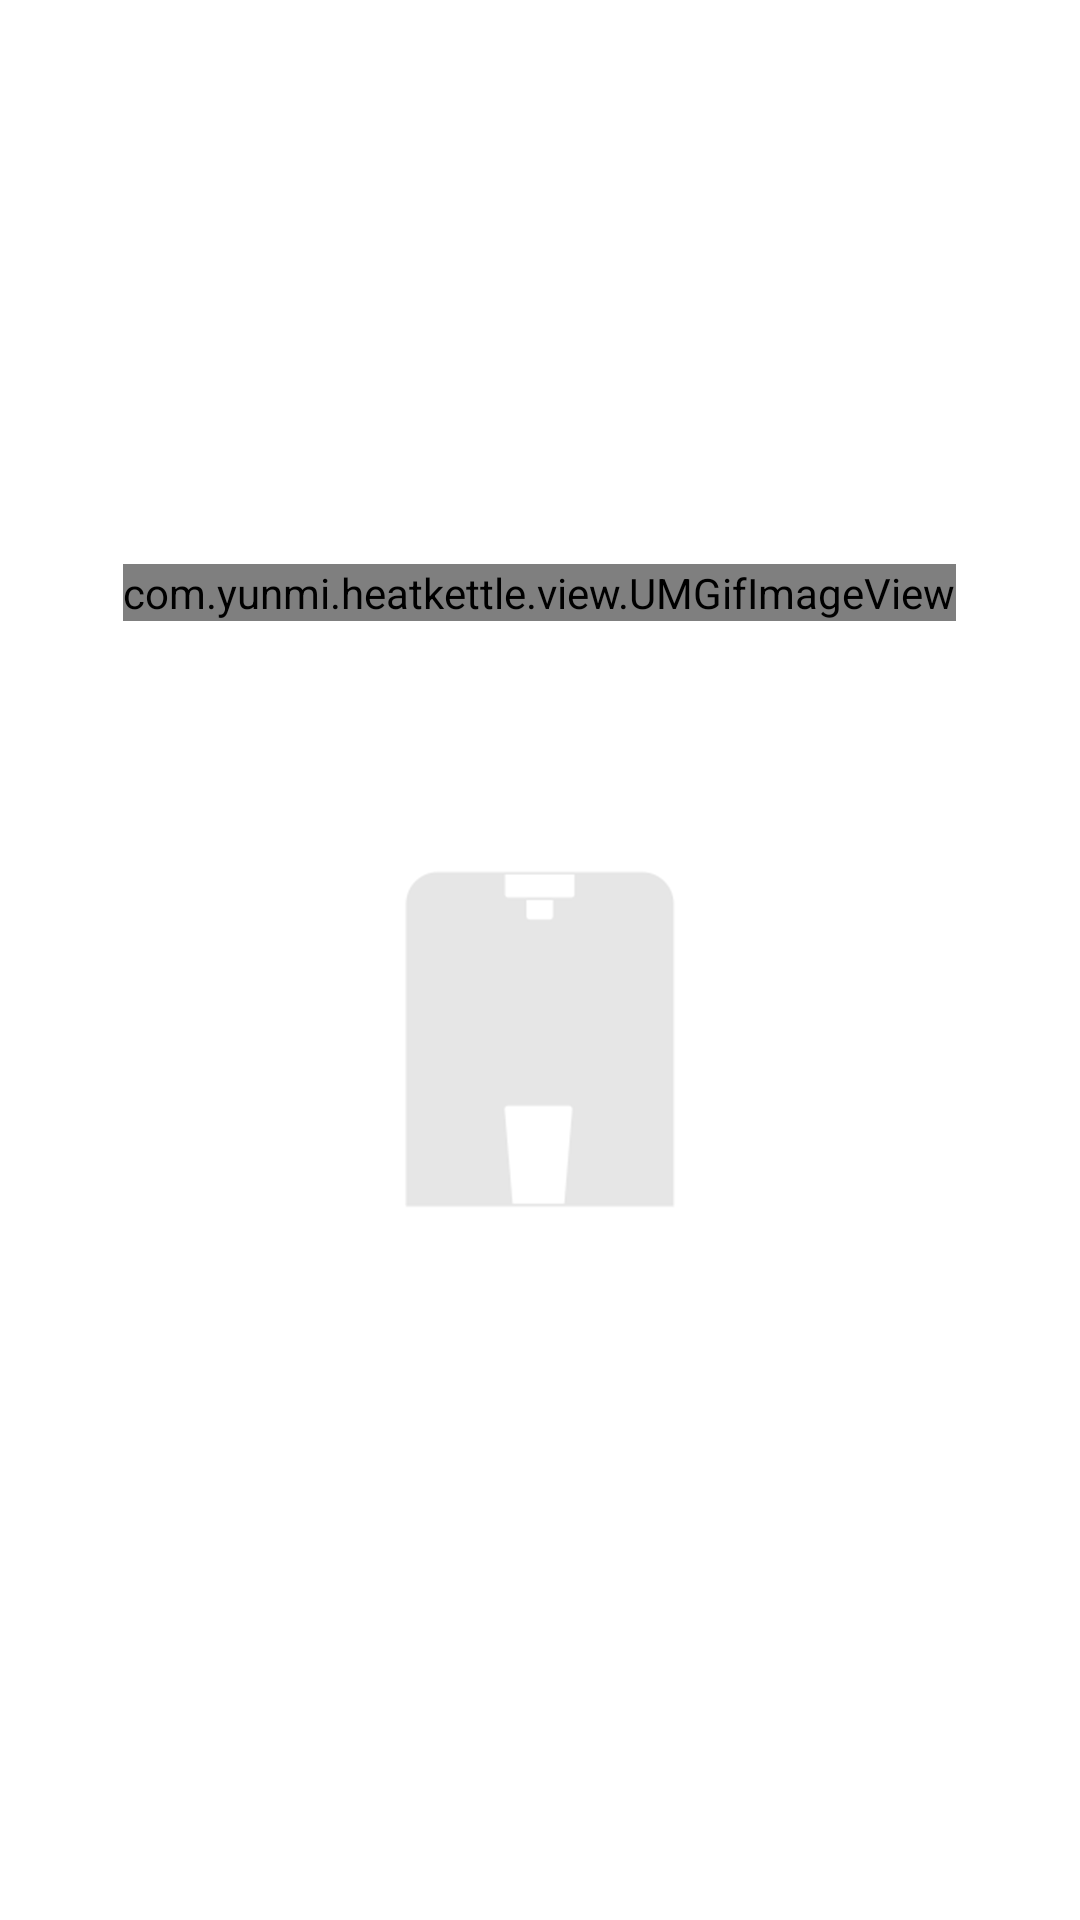

Write the Android layout XML for this screen, with the resource values it uses.
<!-- AndroidManifest.xml: fallback theme Theme.MaterialComponents.DayNight.NoActionBar -->
<!-- res/layout/um_dialog_wash.xml -->
<?xml version="1.0" encoding="utf-8"?>
<LinearLayout xmlns:android="http://schemas.android.com/apk/res/android"
    xmlns:custom="http://schemas.android.com/apk/res/com.yunmi.heatkettle"
    android:layout_width="match_parent"
    android:layout_height="match_parent"
    android:background="@android:color/transparent"
    android:gravity="center"
    android:orientation="vertical">

    <com.yunmi.heatkettle.view.UMGifImageView
        android:layout_width="wrap_content"
        android:layout_height="wrap_content"
        custom:gif="@drawable/flash_wash_smoke" />

    <ImageView
        android:layout_width="wrap_content"
        android:layout_height="wrap_content"
        android:layout_marginBottom="20dp"
        android:layout_marginTop="20dp"
        android:contentDescription="@null"
        android:src="@drawable/icon_wash_machine" />

    <ProgressBar
        android:id="@+id/wash_flash_progress"
        style="?android:attr/progressBarStyleHorizontal"
        android:layout_width="match_parent"
        android:layout_height="14dp"
        android:layout_marginLeft="50dp"
        android:layout_marginRight="50dp"
        android:progressDrawable="@drawable/um_progress_style"
        android:visibility="gone" />

    <TextView
        android:layout_width="wrap_content"
        android:layout_height="wrap_content"
        android:text="@string/um_wash_flash_tip"
        android:textColor="@android:color/white"
        android:textSize="@dimen/font_size_17sp" />
</LinearLayout>
<!-- resources referenced by this layout -->
<resources>
  <!-- drawable flash_wash_smoke: gif bitmap (drawable-xxhdpi, 16750 bytes) -->
  <!-- drawable icon_wash_machine: png bitmap (drawable-xxhdpi, 6176 bytes) -->
  <!-- drawable um_progress_style (drawable) -->
  <?xml version="1.0" encoding="utf-8"?>
  <layer-list xmlns:android="http://schemas.android.com/apk/res/android">
      <item android:id="@android:id/background">
          <shape>
              <padding
                  android:bottom="2dp"
                  android:left="2dp"
                  android:right="2dp"
                  android:top="2dp" />
              <corners android:radius="10dp" />
  
              <solid android:color="#ffffff" />
          </shape>
      </item>
  
      
      <item android:id="@android:id/progress">
  
          <scale
              android:drawable="@drawable/um_progress_center"
              android:scaleWidth="100%" />
      </item>
  </layer-list>
  <string name="um_wash_flash_tip">cleaning…</string>
  <!-- drawable um_progress_center (drawable) -->
  <shape xmlns:android="http://schemas.android.com/apk/res/android"
      android:shape="rectangle">
      
      <solid android:color="#2accda" />
      
      
      <corners android:radius="10dp" />
  </shape>
</resources>
